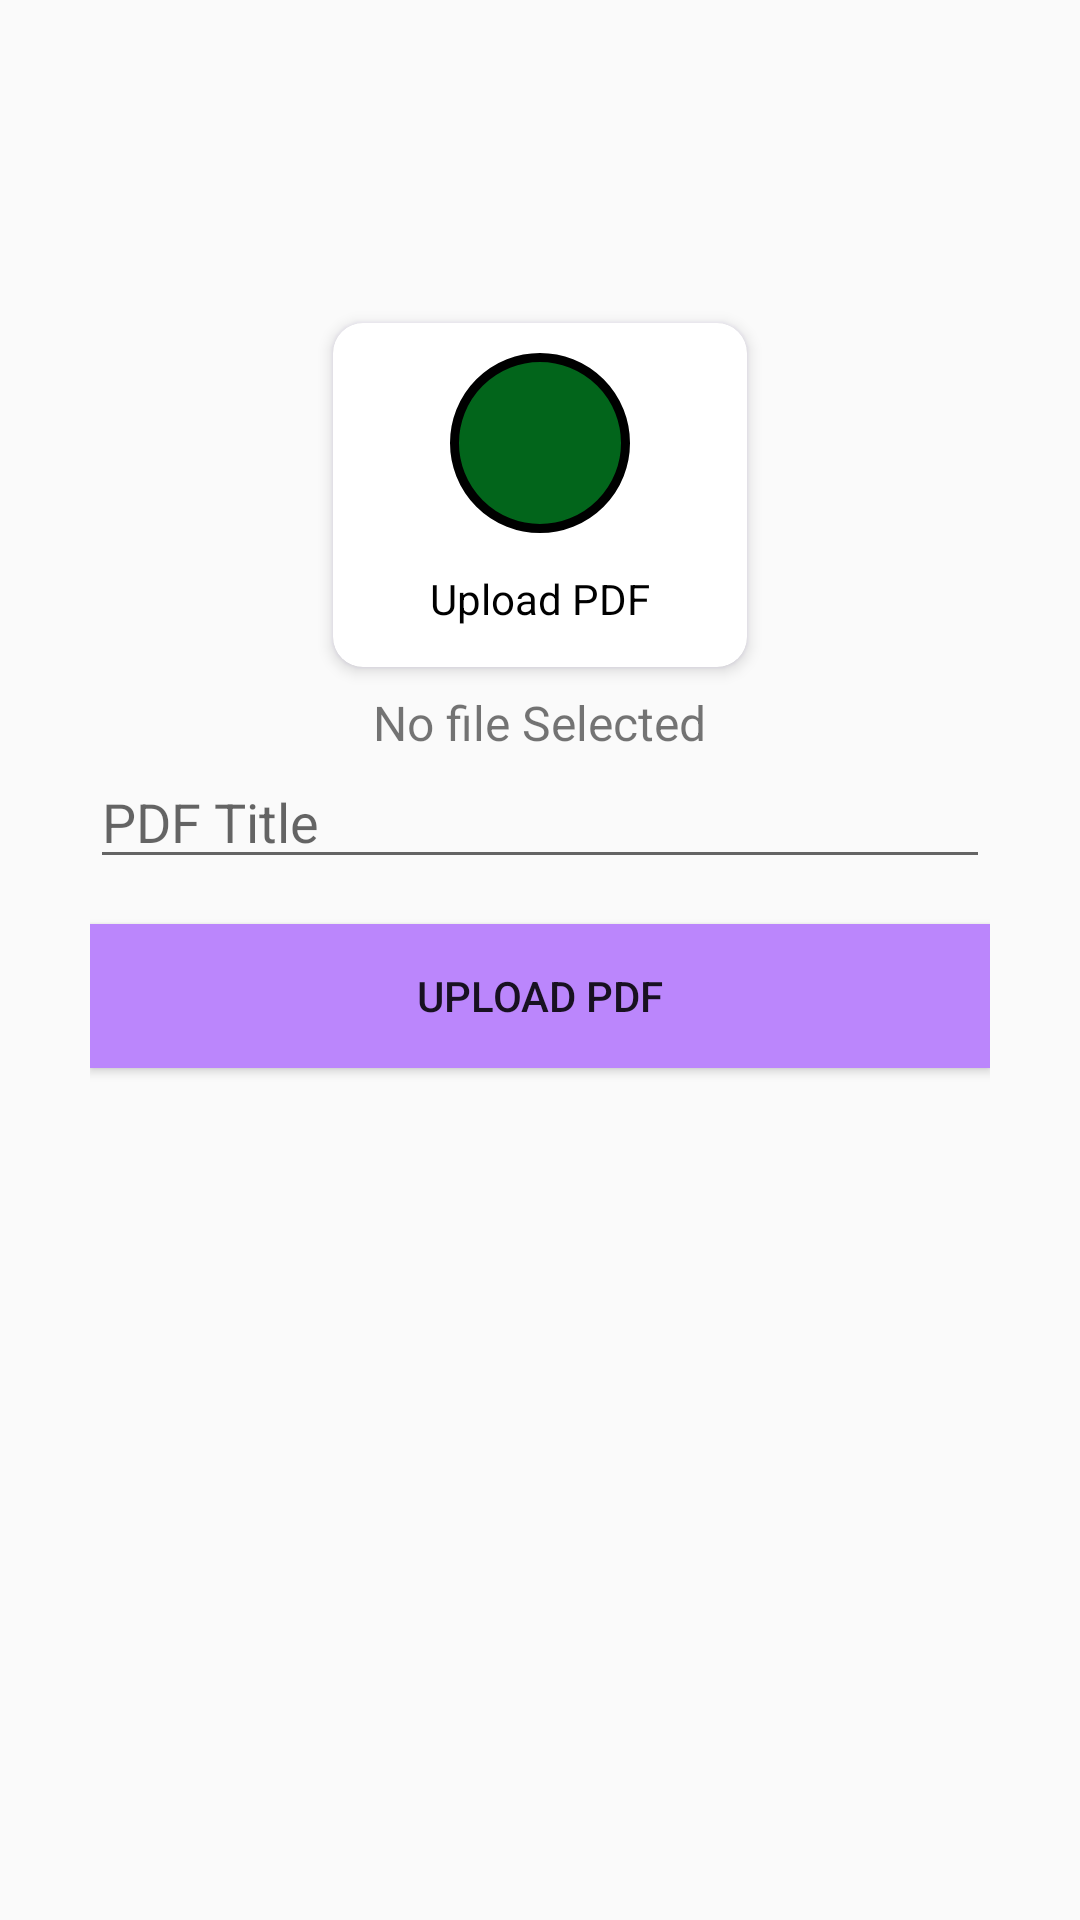

Here is an Android app screen rendered from its layout file. Give the layout XML and the strings, colors and styles it references.
<!-- AndroidManifest.xml: application theme Theme.AppCompat.Light -->
<!-- res/layout/activity_uploadpdf.xml -->
<?xml version="1.0" encoding="utf-8"?>
<androidx.constraintlayout.widget.ConstraintLayout xmlns:android="http://schemas.android.com/apk/res/android"
    xmlns:app="http://schemas.android.com/apk/res-auto"
    xmlns:tools="http://schemas.android.com/tools"
    android:layout_width="match_parent"
    android:layout_height="match_parent"
    tools:context=".ADMIN.Uploadpdf"
    tools:ignore="MissingDefaultResource">

    <RelativeLayout
        android:layout_width="match_parent"
        android:layout_height="match_parent"
        android:gravity="center"
        tools:ignore="UselessParent">

        <LinearLayout
            android:layout_width="match_parent"
            android:layout_height="match_parent"
            android:layout_marginStart="30dp"
            android:layout_marginEnd="30dp"
            android:layout_marginBottom="10dp"
            android:orientation="vertical">

            <androidx.cardview.widget.CardView
                android:id="@+id/addpdf"
                android:layout_width="150dp"
                android:layout_height="130dp"
                android:layout_gravity="center"
                android:layout_marginTop="100dp"
                android:clickable="true"
                android:focusable="true"
                android:foreground="?android:selectableItemBackground"
                android:outlineAmbientShadowColor="@color/purple_700"
                app:cardCornerRadius="10.0dip"
                app:cardElevation="3.0dip"
                app:cardUseCompatPadding="true"
                app:layout_constraintTop_toTopOf="parent"
                tools:layout_editor_absoluteX="123dp">


                <ImageView
                    android:layout_width="60dp"
                    android:layout_height="60dp"
                    android:layout_marginTop="10dp"
                    android:layout_gravity="top|center"
                    android:background="@drawable/iconcircle3"
                    android:padding="12dp"
                    android:src="@drawable/ic_pdf" />

                <TextView
                    android:layout_width="wrap_content"
                    android:layout_height="20dp"
                    android:layout_gravity="center"
                    android:layout_marginTop="35dp"
                    android:layout_weight="1"
                    android:text="Upload PDF"
                    android:textAlignment="center"
                    android:textColor="@color/black"
                    android:textSize="14sp" />

            </androidx.cardview.widget.CardView>


            <TextView
                android:id="@+id/pdftext"
                android:layout_width="wrap_content"
                android:layout_height="wrap_content"
                android:text="No file Selected"
                android:layout_gravity="center"
                android:textSize="16sp"/>

            <EditText
                android:id="@+id/pdftitle"
                android:layout_width="match_parent"
                android:layout_height="wrap_content"
                android:ems="10"
                android:hint="PDF Title"
                android:inputType="textPersonName" />

            <Button
                android:id="@+id/uploadpdfbutton"
                android:layout_width="match_parent"
                android:layout_height="wrap_content"
                android:layout_centerHorizontal="true"
                android:layout_marginTop="15dp"
                android:background="@color/purple_200"
                android:gravity="center"
                android:text="Upload Pdf"
                tools:layout_editor_absoluteX="161dp"
                tools:layout_editor_absoluteY="387dp" />

        </LinearLayout>


    </RelativeLayout>

</androidx.constraintlayout.widget.ConstraintLayout>
<!-- resources referenced by this layout -->
<resources>
  <color name="black">#FF000000</color>
  <color name="purple_200">#FFBB86FC</color>
  <color name="purple_700">#FF3700B3</color>
  <!-- drawable iconcircle3 (drawable-xxxhdpi) -->
  <?xml version="1.0" encoding="UTF-8"?>
  <shape xmlns:tools="http://schemas.android.com/tools"
      android:shape="oval"
      xmlns:android="http://schemas.android.com/apk/res/android"
      tools:ignore="ExtraText">
      xmlns:android="http://schemas.android.com/apk/res/android" />
    <solid android:color="#02651B"/>
      <stroke android:color="#000000" android:width="3dp"/>
      <size android:width="50dp" android:height="50dp"/>
  </shape>
</resources>
